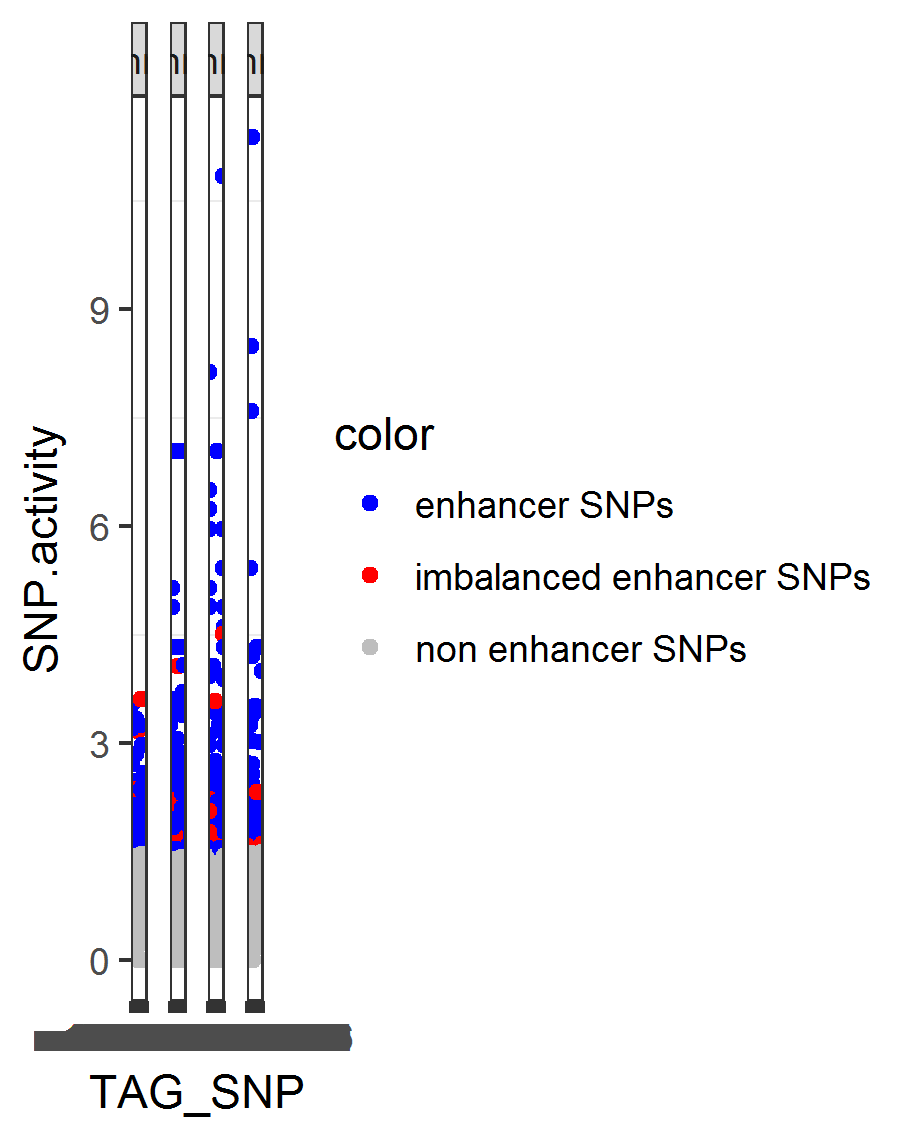

The table this chart was drawn from, first rows:
chr, TAG_SNP, LD_SNP, SNP activity, pvalue, Color
chr4, rs10019279, rs10000933, 1.2, 1, non enhancer SNPs
chr4, rs10019279, rs10001017, 1.22, 1, non enhancer SNPs
chr4, rs13130787, rs10002699, 0.7146, 0.5261, non enhancer SNPs
chr4, rs7679673, rs10007915, 1.265, 1, non enhancer SNPs
chr4, rs9790517, rs10010281, 1.082, 0.2139, non enhancer SNPs
chr4, rs1494961, rs10010961, 0.5914, 0.1984, non enhancer SNPs
chr4, rs1494961, rs10011104, 0.9679, 0.917, non enhancer SNPs
chr4, rs17021918, rs10015716, 0.7071, 0.7861, non enhancer SNPs
chr4, rs10019279, rs10019279, 1.236, 0.03155, non enhancer SNPs
chr4, rs9790517, rs10022109, 0.1807, 1, non enhancer SNPs
chr4, rs1494961, rs10022623, 0.9631, 0.4856, non enhancer SNPs
chr4, rs10019279, rs10023318, 0.8312, 1, non enhancer SNPs
chr4, rs10019279, rs10023563, 0.9035, 1, non enhancer SNPs
chr4, rs10019279, rs10023564, 1.054, 1, non enhancer SNPs
chr4, rs1494961, rs10023702, 1.328, 0.1151, non enhancer SNPs
chr4, rs17021463, rs10028613, 1.175, 0.02064, non enhancer SNPs
chr4, rs10019279, rs10029684, 1.208, 0.2067, non enhancer SNPs
chr3, rs1002979, rs1002978, 0.7077, 0.7414, non enhancer SNPs
chr3, rs1002979, rs1002979, 1.197, 0.526, non enhancer SNPs
chr4, rs17021463, rs10030586, 0.5622, 1, non enhancer SNPs
chr2, rs10490113, rs1003082, 1.164, 0.6564, non enhancer SNPs
chr4, rs13130787, rs10030952, 1.193, 0.05754, non enhancer SNPs
chr4, rs12506899, rs10031441, 1.27, 0.09452, non enhancer SNPs
chr4, rs1494961, rs10032581, 0.8896, 0.4597, non enhancer SNPs
chr4, rs12500426, rs10033326, 1.062, 0.01023, non enhancer SNPs
chr4, rs10019279, rs10033470, 0.9528, 0.6596, non enhancer SNPs
chr4, rs10019279, rs10033531, 0.9013, 0.7183, non enhancer SNPs
chr4, rs17021463, rs10034781, 1.32, 0.01719, non enhancer SNPs
chr3, rs3806624, rs10049011, 1.229, 0.006593, non enhancer SNPs
chr1, rs7536700, rs10082235, 0.5703, 0.2407, non enhancer SNPs
chr2, rs10187424, rs1009, 0.7192, 0.9091, non enhancer SNPs
chr2, rs10187424, rs1010, 0.7853, 0.3933, non enhancer SNPs
chr3, rs9864370, rs1011598, 1.301, 0.8014, non enhancer SNPs
chr1, rs4072037, rs10157801, 0.8292, 1, non enhancer SNPs
chr2, rs12105918, rs10164806, 1.384, 1, non enhancer SNPs
chr2, rs9288520, rs10165302, 1.19, 0.2866, non enhancer SNPs
chr2, rs700651, rs10166328, 0.8583, 0.2744, non enhancer SNPs
chr2, rs13385191, rs10170771, 1.282, 0.04857, non enhancer SNPs
chr2, rs13385191, rs10171934, 0.8822, 0.5929, non enhancer SNPs
chr2, rs6736997, rs1017493, 0.3614, 1, non enhancer SNPs
chr2, rs12710696, rs10177001, 1.06, 0.5148, non enhancer SNPs
chr2, rs2041840, rs10177970, 0.8131, 1, non enhancer SNPs
chr2, rs4849303, rs1017866, 1.277, 0.8413, non enhancer SNPs
chr2, rs10187424, rs10179195, 1.242, 0.01226, non enhancer SNPs
chr2, rs12710696, rs10179488, 1.066, 0.7439, non enhancer SNPs
chr2, rs4849887, rs10179592, 0.7547, 0.5614, non enhancer SNPs
chr2, rs10180663, rs10180663, 1.03, 4.52E-07, non enhancer SNPs
chr2, rs7574865, rs10181656, 1.229, 0.2995, non enhancer SNPs
chr2, rs16830728, rs10182220, 0.5421, 0.5238, non enhancer SNPs
chr2, rs13385191, rs10182643, 0.8609, 0.3014, non enhancer SNPs
chr2, rs2371030, rs10184528, 1.336, 0.3177, non enhancer SNPs
chr2, rs13401811, rs10185010, 1.254, 0.004752, non enhancer SNPs
chr2, rs7582141, rs10187095, 1.422, 0.2812, non enhancer SNPs
chr2, rs10187424, rs10187424, 0.9464, 0.7162, non enhancer SNPs
chr2, rs13393577, rs10188926, 0.3614, 1, non enhancer SNPs
chr2, rs1439287, rs10189015, 1.165, 0.04554, non enhancer SNPs
chr2, rs11903757, rs10190843, 1.31, 0.09335, non enhancer SNPs
chr2, rs12105918, rs10192562, 1.185, 0.00844, non enhancer SNPs
chr2, rs10194115, rs10193261, 1.422, 0.2148, non enhancer SNPs
chr2, rs10194115, rs10194115, 0.8709, 0.2851, non enhancer SNPs
... 2,690 more rows
